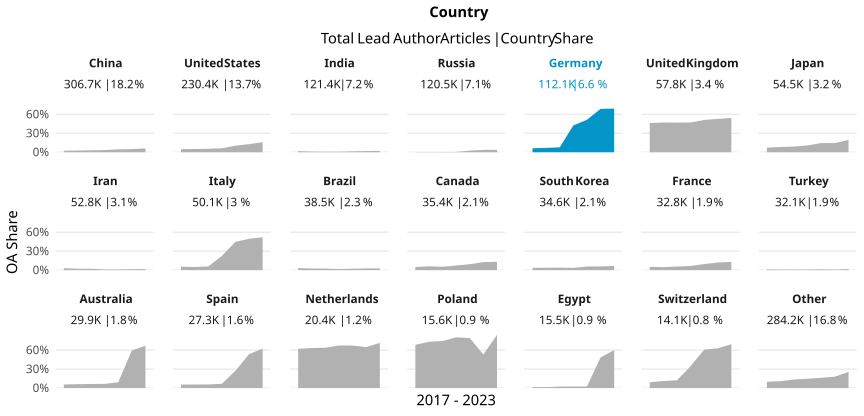

The table this chart was drawn from, first rows:
country_name_fct, cr_year, articles, cc_total, prop
China, '17, 35859, 847, 0.02362
China, '18, 40647, 1121, 0.02758
China, '19, 45268, 1424, 0.03146
China, '20, 49372, 1717, 0.03478
China, '21, 56009, 2554, 0.0456
China, '22, 61359, 3030, 0.04938
China, '23, 18153, 1104, 0.06082
United States, '17, 34860, 1703, 0.04885
United States, '18, 35559, 1828, 0.05141
United States, '19, 36478, 1978, 0.05422
United States, '20, 38208, 2399, 0.06279
United States, '21, 38870, 4058, 0.1044
United States, '22, 36113, 4638, 0.1284
United States, '23, 10273, 1638, 0.1594
India, '17, 13343, 243, 0.01821
India, '18, 15065, 166, 0.01102
India, '19, 17119, 135, 0.007886
India, '20, 20835, 193, 0.009263
India, '21, 25268, 364, 0.01441
India, '22, 22479, 413, 0.01837
India, '23, 7330, 158, 0.02156
Russia, '17, 20098, 55, 0.002737
Russia, '18, 21439, 62, 0.002892
Russia, '19, 21611, 71, 0.003285
Russia, '20, 21108, 104, 0.004927
Russia, '21, 17845, 449, 0.02516
Russia, '22, 15856, 599, 0.03778
Russia, '23, 2588, 102, 0.03941
Germany, '17, 16634, 1054, 0.06336
Germany, '18, 17204, 1189, 0.06911
Germany, '19, 17836, 1403, 0.07866
Germany, '20, 20892, 8869, 0.4245
Germany, '21, 21688, 11154, 0.5143
Germany, '22, 13642, 9365, 0.6865
Germany, '23, 4242, 2933, 0.6914
United Kingdom, '17, 8028, 3719, 0.4633
United Kingdom, '18, 8553, 4026, 0.4707
United Kingdom, '19, 9219, 4321, 0.4687
United Kingdom, '20, 9916, 4670, 0.471
United Kingdom, '21, 10337, 5286, 0.5114
United Kingdom, '22, 9064, 4779, 0.5273
United Kingdom, '23, 2696, 1465, 0.5434
Japan, '17, 7860, 581, 0.07392
Japan, '18, 8184, 683, 0.08346
Japan, '19, 8390, 753, 0.08975
Japan, '20, 9057, 987, 0.109
Japan, '21, 9653, 1406, 0.1457
Japan, '22, 8781, 1277, 0.1454
Japan, '23, 2620, 512, 0.1954
Iran, '17, 7045, 215, 0.03052
Iran, '18, 7415, 169, 0.02279
Iran, '19, 8362, 179, 0.02141
Iran, '20, 8920, 108, 0.01211
Iran, '21, 9615, 114, 0.01186
Iran, '22, 8948, 131, 0.01464
Iran, '23, 2482, 43, 0.01732
Italy, '17, 6966, 381, 0.05469
Italy, '18, 7392, 369, 0.04992
Italy, '19, 7643, 448, 0.05862
Italy, '20, 9342, 2103, 0.2251
... 87 more rows
